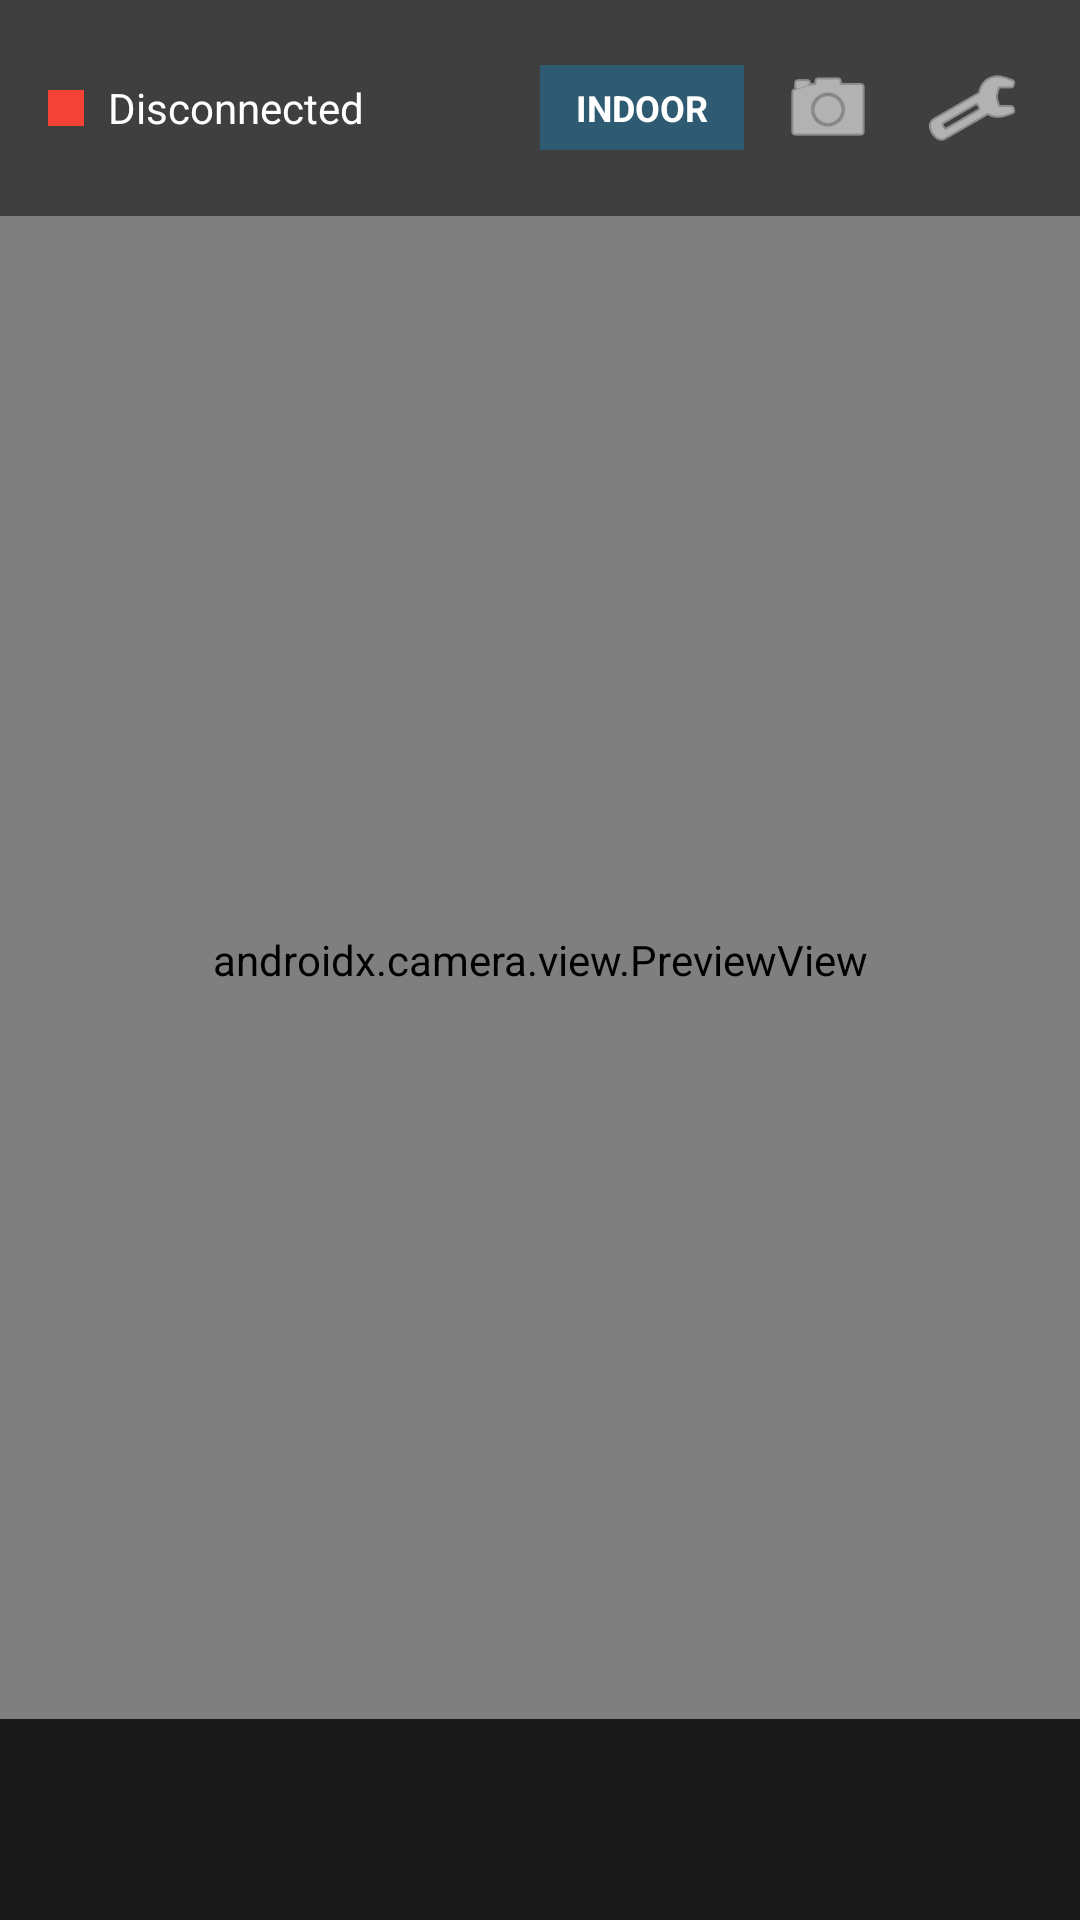

Here is an Android app screen rendered from its layout file. Give the layout XML and the strings, colors and styles it references.
<!-- AndroidManifest.xml: application theme Theme.Drishti -->
<!-- res/layout/activity_main.xml -->
<?xml version="1.0" encoding="utf-8"?>
<androidx.constraintlayout.widget.ConstraintLayout
    xmlns:android="http://schemas.android.com/apk/res/android"
    xmlns:app="http://schemas.android.com/apk/res-auto"
    android:layout_width="match_parent"
    android:layout_height="match_parent"
    android:background="@color/black">

    
    <androidx.camera.view.PreviewView
        android:id="@+id/camera_preview"
        android:layout_width="0dp"
        android:layout_height="0dp"
        app:layout_constraintTop_toTopOf="parent"
        app:layout_constraintBottom_toBottomOf="parent"
        app:layout_constraintStart_toStartOf="parent"
        app:layout_constraintEnd_toEndOf="parent" />

    
    <LinearLayout
        android:id="@+id/status_bar"
        android:layout_width="0dp"
        android:layout_height="wrap_content"
        android:orientation="horizontal"
        android:gravity="center_vertical"
        android:padding="16dp"
        android:background="#80000000"
        app:layout_constraintTop_toTopOf="parent"
        app:layout_constraintStart_toStartOf="parent"
        app:layout_constraintEnd_toEndOf="parent">

        
        <View
            android:id="@+id/status_dot"
            android:layout_width="12dp"
            android:layout_height="12dp"
            android:background="@color/status_disconnected" />

        <TextView
            android:id="@+id/status_text"
            android:layout_width="0dp"
            android:layout_height="wrap_content"
            android:layout_weight="1"
            android:layout_marginStart="8dp"
            android:text="@string/connection_status_disconnected"
            android:textColor="@color/white"
            android:textSize="14sp" />

        
        <TextView
            android:id="@+id/btn_mode_toggle"
            android:layout_width="wrap_content"
            android:layout_height="wrap_content"
            android:text="INDOOR"
            android:textColor="@color/white"
            android:textSize="12sp"
            android:textStyle="bold"
            android:background="#4400AAFF"
            android:paddingStart="12dp"
            android:paddingEnd="12dp"
            android:paddingTop="6dp"
            android:paddingBottom="6dp"
            android:layout_marginEnd="8dp"
            android:clickable="true"
            android:focusable="true" />

        
        <ImageButton
            android:id="@+id/btn_flashlight"
            android:layout_width="40dp"
            android:layout_height="40dp"
            android:src="@android:drawable/ic_menu_camera"
            android:background="?attr/selectableItemBackgroundBorderless"
            android:contentDescription="Toggle Flashlight"
            android:tint="@color/white"
            android:layout_marginEnd="8dp" />

        
        <ImageButton
            android:id="@+id/btn_settings"
            android:layout_width="40dp"
            android:layout_height="40dp"
            android:src="@android:drawable/ic_menu_manage"
            android:background="?attr/selectableItemBackgroundBorderless"
            android:contentDescription="Settings"
            android:tint="@color/white" />
    </LinearLayout>

    
    <TextView
        android:id="@+id/alert_text"
        android:layout_width="0dp"
        android:layout_height="wrap_content"
        android:padding="20dp"
        android:background="#CC000000"
        android:textColor="@color/white"
        android:textSize="20sp"
        android:textStyle="bold"
        android:gravity="center"
        android:text=""
        app:layout_constraintBottom_toBottomOf="parent"
        app:layout_constraintStart_toStartOf="parent"
        app:layout_constraintEnd_toEndOf="parent" />

</androidx.constraintlayout.widget.ConstraintLayout>
<!-- resources referenced by this layout -->
<resources>
  <color name="black">#000000</color>
  <color name="status_disconnected">#F44336</color>
  <color name="white">#FFFFFF</color>
  <string name="connection_status_disconnected">Disconnected</string>
  <style name="Theme.Drishti" parent="Theme.MaterialComponents.DayNight.NoActionBar">
          <item name="colorPrimary">@color/primary</item>
          <item name="colorPrimaryDark">@color/primary_dark</item>
          <item name="colorAccent">@color/accent</item>
          <item name="android:windowBackground">@color/background</item>
          <item name="android:statusBarColor">@color/black</item>
      </style>
  <color name="primary">#1B5E20</color>
  <color name="primary_dark">#0D3311</color>
  <color name="accent">#66BB6A</color>
  <color name="background">#121212</color>
</resources>
